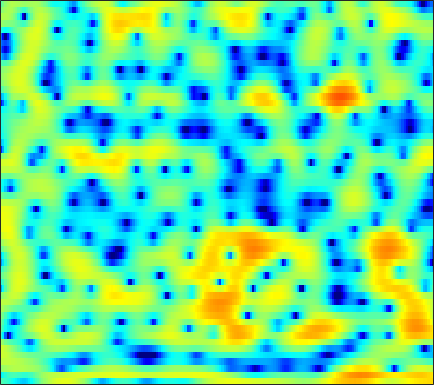

The file beside this chart, header and first rows:
-1.9393, -2.3005, -2.8159, -3.3946, -3.8391, -4.4951, -5.2225, -5.7892, -6.5368, -7.1561, -7.493, -7.4544, -6.9437, -6.0118, -5.1377, -3.9225, -2.7207, -1.8898, -0.84872, 0.07237, 0.87835, 1.4184, 2.0639, 2.6103
-5.893, -4.73, -3.607, -2.878, -2.528, -2.294, -2.281, -2.389, -2.655, -2.989, -3.278, -3.391, -3.306, -2.925, -2.473, -1.74, -0.9544, -0.3847, 0.3043, 0.891, 1.371, 1.662, 1.969, 2.193
0.5629, 0.8616, 1.229, 1.547, 1.739, 1.929, 2.054, 2.098, 2.112, 2.074, 1.996, 1.916, 1.785, 1.618, 1.471, 1.234, 0.9418, 0.6675, 0.2136, -0.367, -1.107, -1.791, -2.91, -4.307
2.531, 2.549, 2.554, 2.53, 2.493, 2.412, 2.302, 2.2, 2.037, 1.853, 1.639, 1.465, 1.207, 0.9196, 0.6782, 0.3201, -0.0942, -0.4463, -0.9881, -1.628, -2.379, -3.039, -4.033, -5.16
3.149, 3.01, 2.785, 2.516, 2.285, 1.945, 1.575, 1.285, 0.8844, 0.4841, 0.1037, -0.1552, -0.456, -0.6859, -0.8144, -0.9323, -1.009, -1.047, -1.098, -1.17, -1.279, -1.394, -1.593, -1.835
3.335, 2.991, 2.483, 1.927, 1.473, 0.8124, 0.07523, -0.5429, -1.484, -2.572, -3.775, -4.699, -5.767, -6.272, -6.104, -5.225, -4.015, -3.087, -1.962, -1.016, -0.2575, 0.1882, 0.6433, 0.9659
1.337, 0.5242, -0.4944, -1.335, -1.81, -2.264, -2.628, -2.945, -3.54, -4.465, -5.88, -7.392, -10, -12.19, -11.45, -8.191, -5.105, -3.264, -1.356, 0.07466, 1.136, 1.733, 2.314, 2.698
-3.18, -6.091, -12.01, -21.27, -15.51, -9.609, -6.528, -5.036, -3.682, -2.787, -2.187, -1.842, -1.404, -0.9052, -0.4485, 0.2609, 1.029, 1.599, 2.285, 2.819, 3.168, 3.291, 3.254, 3
-1.583, -3.015, -4.747, -5.931, -6.331, -6.221, -5.583, -4.89, -3.804, -2.646, -1.525, -0.7139, 0.2685, 1.148, 1.748, 2.443, 3.016, 3.353, 3.672, 3.81, 3.724, 3.501, 2.954, 2.044
-0.7582, -2.136, -4.258, -6.867, -9.302, -13.34, -15.59, -13.17, -9.113, -6.021, -3.692, -2.293, -0.7652, 0.4369, 1.167, 1.965, 2.591, 2.941, 3.272, 3.435, 3.421, 3.29, 2.937, 2.376
0.2055, -0.7608, -2.205, -3.823, -5.064, -6.473, -7.045, -6.766, -5.732, -4.464, -3.255, -2.447, -1.543, -0.7724, -0.281, 0.2826, 0.7873, 1.125, 1.517, 1.845, 2.089, 2.208, 2.28, 2.251
1.784, 1.373, 0.7977, 0.2287, -0.1741, -0.6529, -1.036, -1.26, -1.499, -1.706, -1.917, -2.108, -2.426, -2.753, -2.931, -2.977, -2.738, -2.352, -1.662, -0.8983, -0.1552, 0.3414, 0.8819, 1.3
2.503, 2.433, 2.33, 2.214, 2.106, 1.899, 1.602, 1.294, 0.7494, 8.1068e-05, -1.041, -2.082, -3.929, -6.549, -9.315, -13.88, -13.6, -10.16, -6.456, -3.934, -2.189, -1.232, -0.2809, 0.3915
0.2888, 0.7423, 1.443, 2.105, 2.501, 2.874, 3.02, 2.977, 2.699, 2.129, 1.263, 0.4162, -0.9746, -2.661, -3.956, -5.279, -5.532, -4.981, -3.837, -2.694, -1.807, -1.333, -0.9311, -0.7966
-8.525, -4.973, -1.784, 0.3893, 1.563, 2.679, 3.392, 3.698, 3.833, 3.713, 3.356, 2.947, 2.274, 1.521, 0.9362, 0.2059, -0.4403, -0.8392, -1.268, -1.621, -1.929, -2.183, -2.634, -3.28
-3.926, -2.67, -0.9409, 0.5952, 1.577, 2.616, 3.36, 3.732, 3.999, 4.01, 3.791, 3.474, 2.871, 2.084, 1.361, 0.2565, -1.011, -2.057, -3.507, -4.897, -5.957, -6.358, -6.432, -6.277
-1.442, -0.7728, 0.1998, 1.152, 1.828, 2.612, 3.222, 3.546, 3.786, 3.793, 3.554, 3.224, 2.561, 1.62, 0.7146, -0.7885, -2.697, -4.523, -7.75, -12.79, -25, -23.44, -13.3, -9.135
-3.498, -2.545, -1.224, 0.04147, 0.8811, 1.828, 2.551, 2.933, 3.236, 3.284, 3.078, 2.769, 2.142, 1.26, 0.4672, -0.8087, -2.269, -3.459, -5.043, -6.453, -7.319, -7.357, -6.636, -5.389
-9.179, -6.468, -3.612, -1.425, -0.1303, 1.203, 2.147, 2.632, 3.004, 3.08, 2.883, 2.557, 1.906, 1.034, 0.2359, -0.9788, -2.297, -3.284, -4.466, -5.253, -5.469, -5.252, -4.546, -3.535
-6.958, -4.849, -2.398, -0.4523, 0.6965, 1.875, 2.688, 3.078, 3.318, 3.282, 2.974, 2.56, 1.783, 0.7232, -0.2739, -1.918, -4.035, -6.035, -9.451, -13.26, -13.31, -10.59, -7.153, -4.547
-1.459, -0.6025, 0.5001, 1.478, 2.073, 2.672, 3.018, 3.109, 3.027, 2.711, 2.203, 1.7, 0.8816, -0.1166, -0.9736, -2.297, -3.909, -5.317, -7.411, -9.073, -9.022, -7.814, -5.738, -3.856
0.8383, 1.573, 2.358, 2.913, 3.173, 3.286, 3.131, 2.841, 2.23, 1.391, 0.3894, -0.3768, -1.342, -2.07, -2.468, -2.823, -3.032, -3.129, -3.206, -3.178, -2.983, -2.732, -2.322, -1.917
2.751, 3.451, 4.09, 4.398, 4.42, 4.154, 3.534, 2.816, 1.464, -0.3882, -2.879, -5.201, -8.505, -9.763, -8.457, -6.106, -4.24, -3.216, -2.201, -1.513, -1.072, -0.8763, -0.8082, -0.9714
3.964, 4.395, 4.731, 4.79, 4.637, 4.171, 3.373, 2.534, 1.056, -0.8953, -3.394, -5.641, -8.696, -9.757, -8.684, -6.508, -4.659, -3.592, -2.52, -1.765, -1.303, -1.14, -1.168, -1.507
4.199, 4.383, 4.468, 4.363, 4.144, 3.664, 2.961, 2.293, 1.227, -0.00875, -1.321, -2.299, -3.418, -4.202, -4.54, -4.62, -4.392, -4.067, -3.558, -3.047, -2.613, -2.394, -2.281, -2.407
4.351, 4.428, 4.413, 4.254, 4.037, 3.61, 3.018, 2.468, 1.586, 0.537, -0.6642, -1.66, -3.091, -4.607, -5.679, -6.855, -7.302, -7.031, -6.082, -4.921, -3.874, -3.255, -2.688, -2.421
4.155, 4.198, 4.169, 4.034, 3.865, 3.543, 3.102, 2.676, 1.963, 1.049, -0.1331, -1.23, -3.128, -5.741, -8.533, -14.88, -35.9, -15.99, -9.388, -5.973, -3.87, -2.807, -1.881, -1.404
2.56, 2.551, 2.475, 2.362, 2.267, 2.143, 2.01, 1.883, 1.64, 1.264, 0.7042, 0.1357, -0.8236, -2.004, -2.952, -4.029, -4.449, -4.173, -3.22, -2.086, -1.087, -0.5098, -0.008758, 0.1856
-0.8969, -1.167, -1.658, -2.108, -2.276, -2.122, -1.58, -1.035, -0.3204, 0.2623, 0.652, 0.8108, 0.884, 0.84, 0.7781, 0.7142, 0.7343, 0.8152, 1.012, 1.249, 1.46, 1.56, 1.573, 1.42
-4.533, -5.431, -7.543, -11.15, -14.64, -13.37, -8.357, -5.63, -3.061, -1.3, -0.07342, 0.5975, 1.235, 1.677, 1.907, 2.131, 2.287, 2.375, 2.453, 2.481, 2.441, 2.354, 2.156, 1.844
-4.373, -4.868, -6.01, -7.484, -8.253, -7.752, -5.841, -4.245, -2.411, -0.9854, 0.06637, 0.6663, 1.261, 1.679, 1.908, 2.133, 2.284, 2.357, 2.392, 2.354, 2.231, 2.077, 1.78, 1.379
-0.9576, -0.9085, -0.958, -1.017, -0.9909, -0.8137, -0.4749, -0.16, 0.2595, 0.6062, 0.8437, 0.9426, 1.019, 1.048, 1.074, 1.131, 1.221, 1.292, 1.372, 1.388, 1.3, 1.14, 0.7672, 0.2023
2.374, 2.471, 2.549, 2.604, 2.622, 2.594, 2.496, 2.345, 2.026, 1.521, 0.8313, 0.2082, -0.6858, -1.479, -1.866, -2.002, -1.729, -1.382, -0.8653, -0.4362, -0.1721, -0.1356, -0.3427, -0.9335
3.274, 3.363, 3.538, 3.709, 3.794, 3.79, 3.585, 3.261, 2.537, 1.384, -0.2954, -2.022, -5.18, -9.501, -12.74, -11.83, -8.502, -6.661, -4.934, -3.663, -2.648, -2.018, -1.413, -1.181
-0.157, 0.2179, 1.074, 1.986, 2.566, 3.1, 3.284, 3.169, 2.629, 1.609, 0.03523, -1.573, -4.329, -7.542, -9.525, -10.36, -9.994, -9.947, -10.16, -9.607, -7.489, -5.516, -3.203, -1.454
-14.57, -9.118, -4.354, -1.389, 0.1389, 1.53, 2.35, 2.642, 2.655, 2.279, 1.528, 0.7692, -0.4639, -1.869, -3.002, -4.636, -6.649, -8.726, -12.79, -15.45, -10.36, -6.821, -3.505, -1.22
-7.818, -6.593, -4.412, -2.376, -1.1, 0.2292, 1.173, 1.649, 2.006, 2.073, 1.891, 1.613, 1.087, 0.4005, -0.1798, -1.039, -1.921, -2.529, -3.09, -3.185, -2.717, -2.097, -1.144, -0.2446
-5.075, -4.268, -3.153, -2.031, -1.245, -0.317, 0.4401, 0.8923, 1.332, 1.596, 1.716, 1.709, 1.601, 1.401, 1.207, 0.9149, 0.618, 0.4221, 0.2133, 0.101, 0.07684, 0.09045, 0.1245, 0.1235
-4.729, -3.872, -2.858, -1.957, -1.349, -0.6263, -0.01182, 0.3763, 0.8088, 1.157, 1.42, 1.573, 1.716, 1.809, 1.835, 1.835, 1.788, 1.726, 1.603, 1.443, 1.228, 1.02, 0.6566, 0.1621
-4.194, -3.552, -2.761, -2.078, -1.625, -1.097, -0.6507, -0.3599, -0.001646, 0.3382, 0.6765, 0.9464, 1.311, 1.656, 1.882, 2.135, 2.301, 2.356, 2.339, 2.2, 1.938, 1.654, 1.145, 0.4581
-3.908, -3.534, -3.002, -2.507, -2.198, -1.913, -1.767, -1.727, -1.704, -1.592, -1.229, -0.7796, -0.008481, 0.827, 1.421, 2.085, 2.566, 2.798, 2.933, 2.87, 2.627, 2.334, 1.812, 1.141
-5.394, -4.982, -4.196, -3.372, -2.91, -2.662, -2.972, -3.636, -5.153, -6.966, -7.194, -5.593, -2.785, -0.4038, 0.9613, 2.269, 3.108, 3.479, 3.672, 3.589, 3.262, 2.886, 2.255, 1.537
-14.92, -11.89, -7.207, -4.168, -2.74, -1.74, -1.717, -2.372, -4.271, -7.273, -8.28, -5.638, -1.835, 0.8229, 2.209, 3.406, 4.053, 4.226, 4.124, 3.699, 2.993, 2.299, 1.169, -0.1153
-8.489, -7.122, -4.517, -2.114, -0.7457, 0.4994, 1.182, 1.405, 1.464, 1.475, 1.667, 1.981, 2.552, 3.082, 3.336, 3.428, 3.172, 2.77, 1.99, 0.9409, -0.3165, -1.411, -3.186, -5.605
-2.331, -1.574, -0.4777, 0.6004, 1.338, 2.157, 2.767, 3.092, 3.368, 3.49, 3.492, 3.423, 3.192, 2.771, 2.275, 1.357, 0.07704, -1.113, -3.005, -5.092, -7.017, -8.088, -8.936, -9.539
-0.1298, 0.4619, 1.232, 1.941, 2.421, 2.976, 3.412, 3.643, 3.813, 3.812, 3.622, 3.342, 2.749, 1.866, 0.9853, -0.5661, -2.631, -4.623, -8.105, -13.21, -22.74, -27.22, -17.32, -13.27
0.5184, 0.9859, 1.575, 2.134, 2.522, 2.983, 3.357, 3.562, 3.716, 3.704, 3.49, 3.174, 2.531, 1.588, 0.663, -0.8892, -2.853, -4.605, -7.277, -10.12, -12.59, -13.61, -13.52, -12.43
0.08631, 0.3883, 0.8294, 1.329, 1.738, 2.291, 2.809, 3.146, 3.485, 3.658, 3.63, 3.458, 3.007, 2.281, 1.543, 0.2856, -1.271, -2.657, -4.785, -7.181, -9.843, -12, -14.66, -15.33
-2.095, -2.191, -2.026, -1.45, -0.7938, 0.2405, 1.294, 2.022, 2.84, 3.442, 3.806, 3.911, 3.812, 3.443, 2.988, 2.116, 0.9544, -0.1352, -1.89, -4.057, -6.795, -9.384, -13.49, -15.17
-8.106, -10.04, -11.43, -9.617, -7.285, -4.399, -2.026, -0.5754, 0.9827, 2.167, 3.009, 3.433, 3.74, 3.766, 3.611, 3.183, 2.504, 1.855, 0.8162, -0.3832, -1.638, -2.524, -3.439, -3.834
-11.75, -14.64, -17.32, -14.52, -11.31, -7.68, -4.772, -3, -1.058, 0.4663, 1.626, 2.28, 2.896, 3.233, 3.317, 3.238, 2.951, 2.624, 2.059, 1.391, 0.6942, 0.1943, -0.4036, -0.8407
-10.67, -12.15, -12.92, -11.88, -10.27, -7.715, -5.256, -3.598, -1.7, -0.1572, 1.076, 1.814, 2.559, 3.061, 3.288, 3.397, 3.312, 3.118, 2.714, 2.167, 1.495, 0.9413, 0.1761, -0.5603
-11.23, -16.48, -31.03, -15.17, -10.66, -6.872, -4.236, -2.688, -1.015, 0.3306, 1.405, 2.074, 2.8, 3.352, 3.652, 3.874, 3.887, 3.752, 3.364, 2.731, 1.828, 0.9669, -0.4024, -2.016
-3.452, -4.464, -5.114, -4.747, -4.005, -2.81, -1.732, -1.043, -0.2819, 0.3691, 0.9864, 1.46, 2.132, 2.794, 3.237, 3.698, 3.928, 3.932, 3.659, 3.029, 2.008, 0.9239, -1.061, -3.924
1.01, 0.6471, 0.3074, 0.1119, 0.01252, -0.1617, -0.4619, -0.8254, -1.522, -2.342, -2.815, -2.6, -1.505, -0.00172, 1.067, 2.225, 2.994, 3.3, 3.361, 3.029, 2.313, 1.532, 0.1416, -1.577
1.834, 1.848, 1.816, 1.665, 1.425, 0.8491, -0.1104, -1.211, -3.468, -7.42, -16.79, -21.59, -8.188, -3.304, -1.082, 0.8833, 2.093, 2.615, 2.919, 2.852, 2.455, 1.996, 1.218, 0.3278
0.04121, 0.741, 1.377, 1.687, 1.715, 1.486, 0.9077, 0.2489, -0.8911, -2.162, -3.095, -3.147, -2.284, -0.9305, 0.05395, 1.1, 1.792, 2.083, 2.176, 1.973, 1.527, 1.063, 0.3552, -0.395
-1.712, -0.472, 0.6944, 1.436, 1.772, 1.978, 1.946, 1.802, 1.515, 1.214, 0.9913, 0.9324, 0.9964, 1.184, 1.355, 1.524, 1.553, 1.455, 1.104, 0.4647, -0.4491, -1.308, -2.588, -3.809
